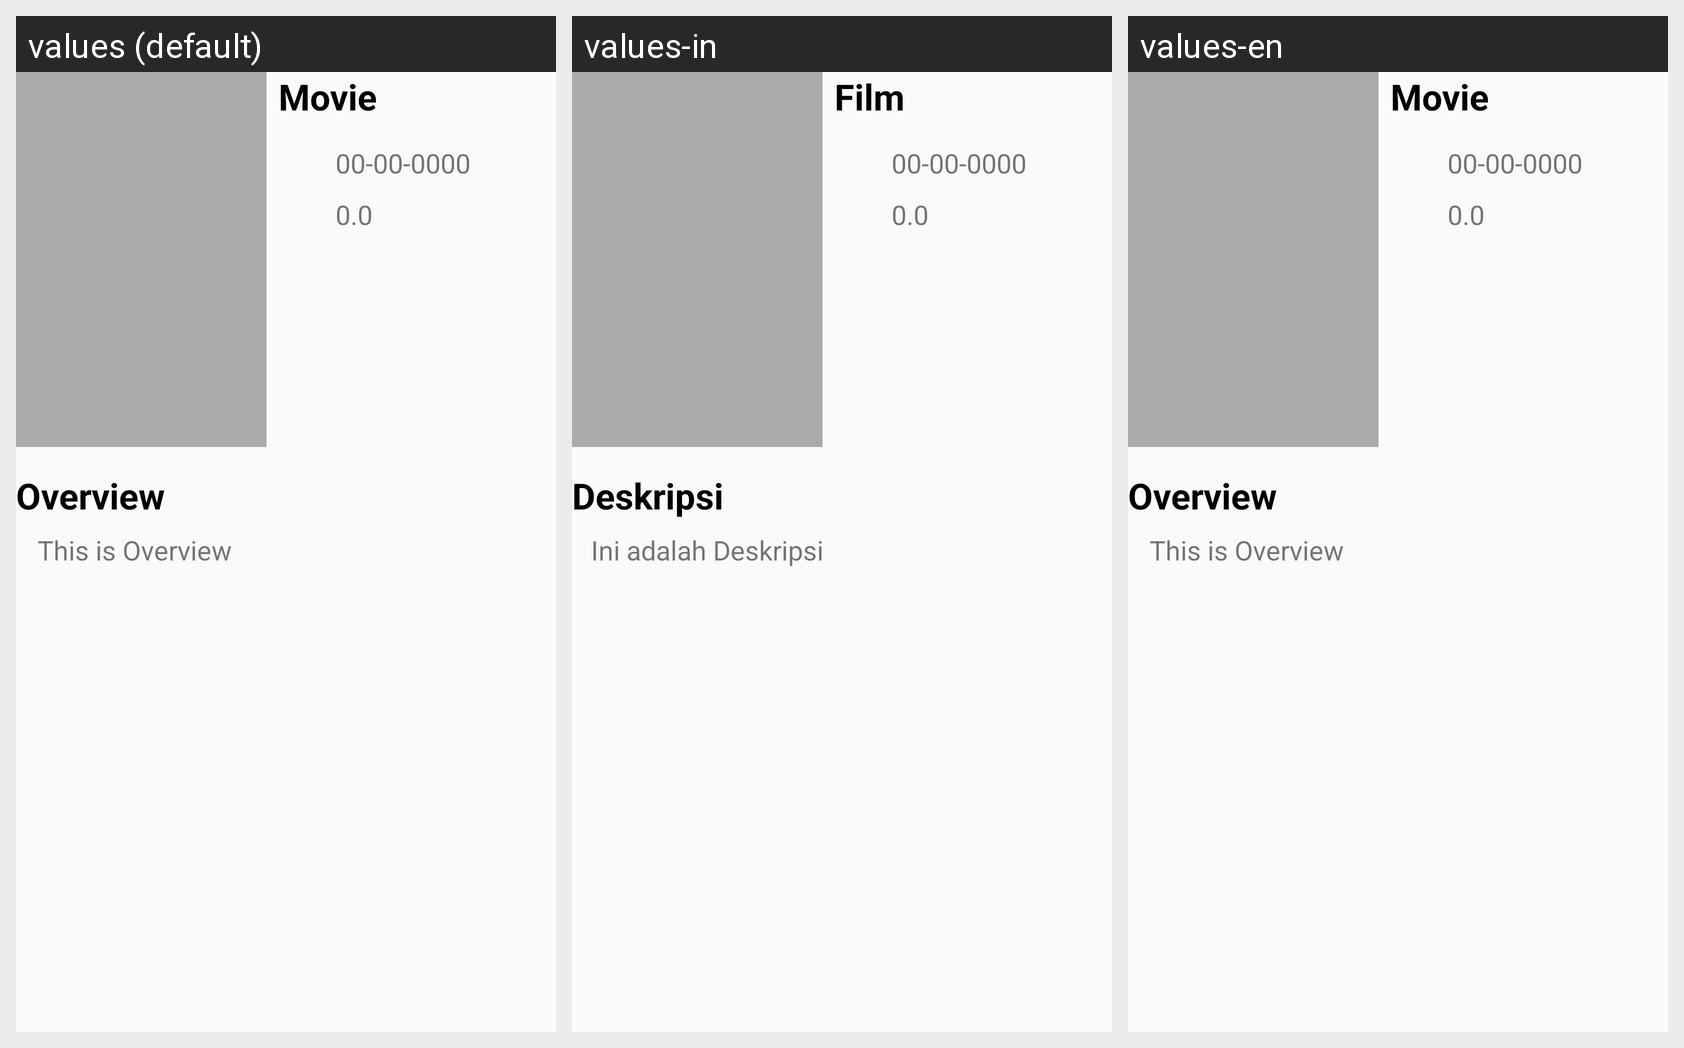

Locale-by-locale string values for the Android screen shown in this grid:
Android screen res/layout/activity_detail_favorite_movie.xml rendered under 3 locales, left to right: values (default), values-in, values-en. Device: Nexus 5 (rendered at 1080×1920; each locale shown at half size, 540×960, under a caption strip naming it); theme AppTheme.
Strings drawn on this screen, with the default value and each locale's value (text and hints the layout hard-codes, and strings that could not be matched under every locale, appear in the picture but are not listed):

title_movie
  values: Movie
  values-in: Film
  values-en: Movie

date_release
  values: 00-00-0000
  values-in: 00-00-0000
  values-en: 00-00-0000

rate
  values: 0.0
  values-in: 0.0
  values-en: 0.0

overview_text
  values: Overview
  values-in: Deskripsi
  values-en: Overview

description_text
  values: This is Overview
  values-in: Ini adalah Deskripsi
  values-en: This is Overview
